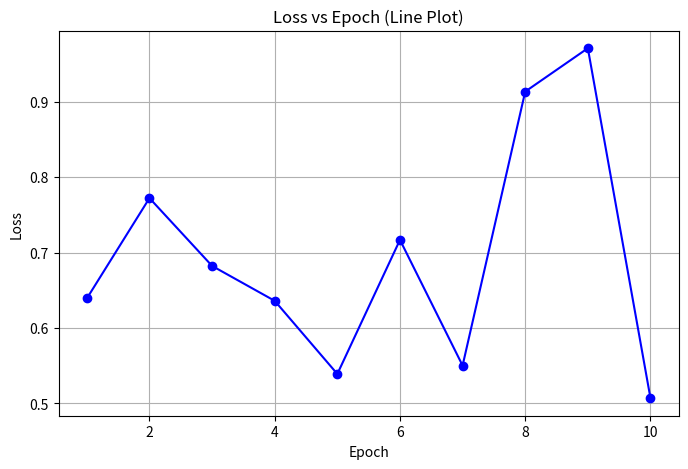
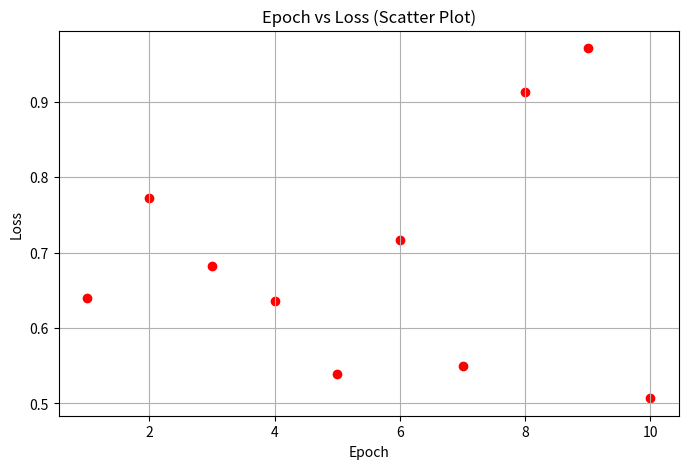
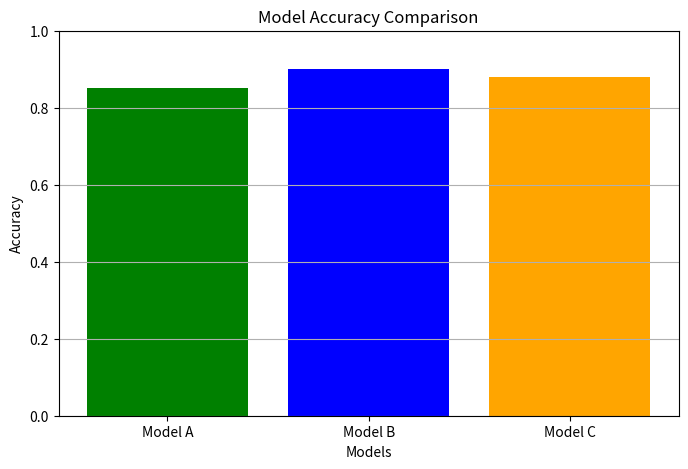

The matplotlib source for these figures, in order:
import numpy as np
import matplotlib.pyplot as plt

# Step 1: Create epochs list
epochs = list(range(1, 11))

# Step 2: Generate synthetic loss values
np.random.seed(0)  # for same result every time
loss = np.random.uniform(0.2, 1.0, size=10)

# =========================
# LINE PLOT (Loss vs Epoch)
# =========================
plt.figure(figsize=(8, 5))
plt.plot(epochs, loss, marker='o', linestyle='-', color='blue')
plt.title("Loss vs Epoch (Line Plot)")
plt.xlabel("Epoch")
plt.ylabel("Loss")
plt.grid(True)
plt.show()

# =========================
# SCATTER PLOT (Epoch vs Loss)
# =========================
plt.figure(figsize=(8, 5))
plt.scatter(epochs, loss, color='red')
plt.title("Epoch vs Loss (Scatter Plot)")
plt.xlabel("Epoch")
plt.ylabel("Loss")
plt.grid(True)
plt.show()

# =========================
# BAR CHART (Model Accuracy)
# =========================
models = ['Model A', 'Model B', 'Model C']
accuracy = [0.85, 0.90, 0.88]

plt.figure(figsize=(8, 5))
plt.bar(models, accuracy, color=['green', 'blue', 'orange'])
plt.title("Model Accuracy Comparison")
plt.xlabel("Models")
plt.ylabel("Accuracy")
plt.ylim(0, 1)  # accuracy range fix
plt.grid(axis='y')
plt.show()
